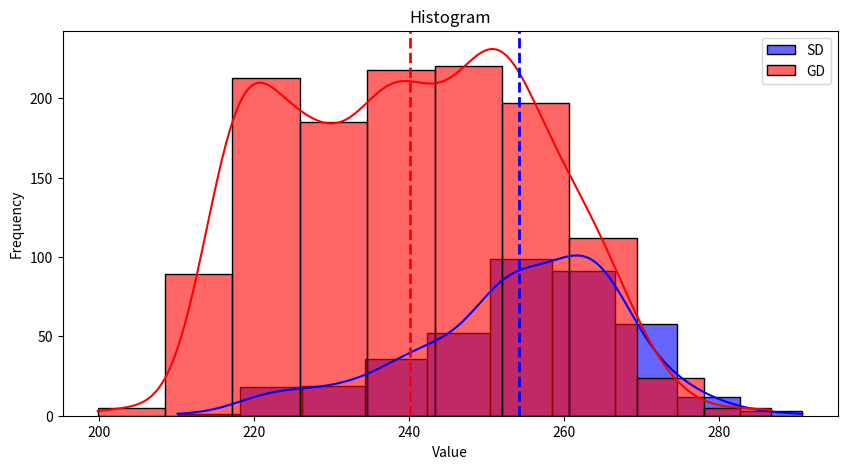

This figure's Python source:
import numpy as np
import pandas as pd
import matplotlib.pyplot as plt
import seaborn as sns
from scipy import stats

SD = [253.3, 266.7, 258.5, 274.2, 255.0, 263.0, 261.1, 262.8, 263.0, 263.5, 243.6, 260.1, 272.6, 210.1, 290.8, 253.0, 270.2, 272.6, 258.1, 260.1, 263.0, 232.9, 220.7, 254.2, 263.0, 259.8, 258.7, 246.4, 251.9, 258.1, 251.3, 259.8, 254.0, 259.8, 254.2, 249.7, 241.6, 241.6, 240.2, 263.0, 247.9, 221.1, 258.1, 259.0, 258.5, 275.5, 255.0, 275.5, 277.0, 252.6, 255.0, 272.3, 251.6, 239.7, 275.5, 263.0, 263.0, 242.9, 279.0, 252.2, 221.7, 253.6, 263.0, 257.7, 262.8, 266.7, 263.5, 280.0, 241.5, 257.6, 283.1, 243.6, 256.6, 238.6, 250.4, 254.2, 220.0, 266.7, 258.9, 263.5, 266.7, 258.1, 223.7, 249.6, 265.8, 237.2, 255.4, 254.8, 254.2, 266.7, 259.8, 236.6, 277.6, 263.5, 231.7, 247.9, 266.7, 252.7, 250.2, 254.3, 254.2, 250.2, 270.2, 268.5, 252.9, 240.5, 254.2, 269.1, 241.1, 249.7, 266.7, 252.0, 267.8, 263.5, 235.7, 254.8, 250.1, 225.1, 263.5, 263.0, 255.2, 271.3, 261.9, 271.1, 259.8, 233.0, 275.6, 237.4, 263.5, 241.6, 260.4, 263.5, 254.2, 266.7, 262.8, 241.6, 261.4, 263.0, 257.7, 259.0, 252.7, 283.3, 262.3, 258.5, 262.9, 251.1, 223.7, 223.8, 234.1, 228.7, 246.7, 218.3, 266.7, 254.2, 274.2, 241.6, 251.9, 258.5, 259.3, 266.7, 263.0, 249.7, 274.2, 256.1, 256.7, 262.8, 252.9, 262.5, 266.7, 252.6, 229.2, 252.2, 266.7, 263.5, 263.0, 271.2, 265.7, 266.7, 232.3, 266.7, 257.7, 270.2, 266.7, 274.2, 263.0, 246.4, 225.1, 255.3, 226.7, 239.1, 260.4, 263.5, 266.7, 251.8, 266.7, 232.0, 257.9, 238.7, 263.0, 245.4, 240.9, 263.0, 244.8, 238.0, 267.9, 235.1, 258.5, 262.8, 256.7, 263.5, 220.9, 231.6, 250.7, 230.5, 242.1, 250.4, 261.4, 235.8, 252.9, 227.2, 263.0, 232.3, 266.7, 225.9, 263.0, 258.5, 263.5, 249.7, 253.0, 264.1, 275.5, 243.7, 240.2, 263.5, 249.7, 258.2, 266.7, 263.0, 241.6, 263.5, 266.7, 252.4, 254.2, 266.7, 266.7, 246.2, 245.4, 236.8, 258.1, 248.4, 266.7, 271.1, 263.0, 269.1, 242.2, 261.5, 244.3, 253.0, 245.2, 252.6, 244.8, 266.7, 266.7, 263.0, 255.2, 263.0, 263.0, 254.2, 245.0, 264.8, 252.6, 248.5, 254.2, 277.0, 244.5, 239.7, 255.0, 237.0, 262.1, 224.0, 247.3, 266.5, 241.1, 266.7, 263.5, 259.8, 249.4, 255.9, 256.4, 263.0, 250.4, 263.0, 243.9, 250.9, 266.7, 218.4, 251.6, 259.1, 228.7, 258.7, 254.0, 251.1, 252.2, 259.8, 263.5, 237.4, 245.0, 243.0, 259.6, 224.7, 266.7, 230.6, 261.6, 282.1, 262.9, 259.7, 242.6, 263.0, 266.5, 238.0, 271.1, 220.3, 261.6, 251.3, 246.2, 248.1, 249.7, 236.6, 275.2, 250.6, 266.7, 251.9, 253.0, 249.7, 223.8, 258.3, 259.8, 248.6, 263.5, 252.4, 218.6, 239.0, 249.8, 251.1, 255.2, 270.2, 249.0, 251.0, 247.4, 226.8, 233.5, 239.6, 232.0, 265.6, 267.3, 230.5, 266.7, 247.3, 243.7, 246.7, 262.1, 262.8, 254.2, 268.5, 272.6, 254.2, 254.2, 252.4, 254.2, 236.6, 271.6, 255.4, 266.7, 255.4, 240.0, 257.0, 259.6, 264.5, 256.1, 266.7, 257.7, 251.1, 253.4, 242.8, 270.6, 250.4, 258.5, 243.0, 258.0]

GD = [240.8, 221.7, 254.1, 249.4, 238.6, 252.7, 251.2, 253.0, 199.8, 233.8, 246.4, 233.8, 246.4, 246.4, 235.6, 262.8, 250.0, 257.4, 228.3, 258.3, 244.4, 205.7, 246.4, 247.1, 229.7, 254.3, 249.7, 248.9, 261.6, 233.9, 223.8, 250.5, 211.3, 220.2, 267.3, 240.4, 234.4, 240.8, 208.8, 203.0, 255.6, 247.9, 265.2, 213.6, 236.0, 246.1, 205.8, 213.2, 254.3, 240.2, 225.7, 227.3, 212.7, 255.2, 247.4, 219.9, 253.0, 228.3, 229.9, 213.2, 245.8, 256.7, 241.4, 240.3, 260.1, 221.0, 211.4, 240.4, 236.2, 259.7, 225.0, 222.9, 229.3, 214.4, 255.2, 202.4, 239.4, 266.7, 252.7, 252.9, 261.2, 245.8, 257.9, 252.7, 226.1, 227.2, 285.3, 214.9, 228.8, 236.5, 232.1, 215.5, 249.8, 215.7, 275.5, 221.8, 252.7, 215.1, 245.8, 241.6, 223.9, 238.6, 262.2, 237.4, 216.2, 240.2, 229.3, 251.8, 234.3, 219.1, 232.1, 238.3, 234.9, 268.1, 215.4, 255.3, 228.9, 220.4, 250.8, 214.5, 229.3, 249.7, 239.7, 215.4, 225.1, 250.5, 266.7, 215.0, 218.6, 217.3, 252.1, 239.3, 214.4, 257.7, 235.1, 227.2, 252.6, 216.4, 214.3, 235.2, 237.7, 229.7, 259.2, 236.4, 253.0, 241.8, 272.0, 232.2, 217.5, 243.9, 263.5, 249.8, 235.2, 251.9, 240.3, 269.3, 271.1, 214.9, 227.8, 235.5, 224.1, 215.9, 221.0, 236.4, 219.7, 227.1, 249.7, 235.2, 258.0, 230.4, 257.7, 258.5, 215.1, 250.0, 223.9, 219.8, 216.4, 227.1, 241.5, 224.4, 237.9, 240.2, 239.9, 255.6, 266.7, 254.3, 246.6, 226.0, 260.1, 251.1, 248.0, 257.3, 214.6, 263.0, 239.5, 248.5, 223.0, 240.3, 245.1, 232.6, 246.9, 254.6, 218.6, 219.0, 263.5, 237.1, 261.8, 229.2, 227.1, 244.1, 266.7, 220.4, 268.0, 251.6, 251.1, 252.8, 246.7, 214.8, 246.6, 238.0, 249.5, 214.3, 235.1, 240.0, 218.7, 224.6, 252.8, 233.4, 237.3, 220.3, 226.8, 237.4, 235.4, 214.6, 214.4, 231.9, 254.0, 262.8, 256.4, 262.2, 260.9, 255.9, 218.6, 243.6, 251.5, 224.7, 223.6, 261.4, 272.0, 230.5, 252.8, 237.0, 237.3, 254.8, 234.6, 246.4, 258.2, 222.3, 243.2, 239.0, 242.7, 233.2, 251.3, 237.6, 242.7, 237.2, 219.2, 246.4, 218.3, 215.1, 233.4, 257.6, 258.0, 256.7, 224.7, 220.6, 243.3, 226.0, 236.9, 243.3, 248.9, 219.9, 247.0, 251.8, 265.1, 226.8, 227.5, 243.8, 218.2, 250.8, 246.1, 235.3, 237.4, 258.5, 246.0, 220.5, 241.7, 259.0, 218.9, 253.0, 241.5, 263.0, 258.5, 258.5, 253.7, 262.6, 230.6, 221.1, 249.9, 265.6, 214.0, 254.8, 238.0, 218.9, 214.0, 266.7, 266.5, 258.0, 252.4, 250.8, 229.3, 226.0, 248.4, 252.6, 248.5, 239.2, 224.0, 246.0, 237.4, 257.2, 238.8, 242.2, 241.8, 249.4, 227.2, 245.2, 256.7, 236.9, 242.2, 239.4, 253.7, 245.1, 237.4, 235.7, 0, 243.4, 226.8, 276.3, 251.5, 245.8, 220.0, 230.7, 264.1, 258.5, 220.7, 254.3, 246.8, 223.2, 243.2, 263.6, 250.6, 247.1, 234.7, 263.1, 249.8, 253.0, 216.6, 224.0, 224.1, 241.6, 220.3, 231.8, 241.5, 233.0, 225.1, 230.0, 220.5, 249.0, 218.2, 258.1, 233.8, 219.2, 230.4, 214.0, 244.5, 250.6, 258.2, 225.1, 236.6, 221.7, 256.4, 260.1, 250.7, 275.0, 215.0, 223.0, 227.0, 265.7, 263.5, 246.6, 236.2, 215.6, 255.4, 252.9, 238.3, 225.4, 217.1, 232.0, 238.0, 238.9, 244.0, 234.2, 227.6, 247.6, 223.6, 215.0, 216.7, 236.7, 258.3, 219.9, 246.2, 221.1, 241.9, 215.0, 252.2, 241.2, 229.2, 243.2, 223.2, 242.2, 257.0, 266.7, 218.7, 216.8, 252.4, 221.2, 251.9, 251.2, 220.4, 242.1, 218.3, 214.8, 230.6, 236.7, 244.0, 239.7, 243.6, 226.8, 220.9, 266.6, 247.4, 214.8, 235.2, 220.9, 226.1, 237.3, 235.7, 219.7, 246.4, 241.1, 226.8, 216.0, 220.6, 214.9, 250.5, 238.3, 223.0, 239.3, 244.4, 248.5, 226.7, 227.1, 232.4, 218.1, 237.0, 233.0, 228.6, 242.2, 250.7, 229.0, 220.7, 230.4, 227.2, 263.0, 267.9, 251.3, 252.5, 270.1, 246.4, 232.1, 252.5, 221.7, 251.5, 246.4, 266.7, 223.8, 238.5, 223.0, 241.6, 247.7, 233.4, 237.4, 222.5, 235.8, 222.2, 267.9, 253.1, 245.9, 250.8, 238.9, 267.9, 224.3, 247.9, 246.1, 259.1, 274.9, 252.7, 238.3, 223.3, 256.6, 218.5, 241.8, 214.7, 224.1, 252.8, 244.6, 219.1, 229.6, 263.5, 254.2, 223.7, 253.6, 218.5, 257.2, 258.3, 217.1, 219.8, 270.9, 269.0, 259.7, 216.3, 250.2, 220.5, 223.0, 219.4, 262.8, 237.4, 235.8, 249.7, 251.8, 249.6, 215.2, 218.9, 247.9, 226.2, 235.6, 239.4, 216.9, 261.5, 231.6, 242.8, 241.0, 243.2, 248.6, 238.9, 224.1, 247.9, 214.0, 233.5, 249.3, 215.4, 217.5, 246.7, 221.7, 217.5, 231.9, 214.7, 246.4, 219.2, 244.6, 259.2, 251.3, 237.2, 251.0, 228.4, 215.4, 252.6, 230.7, 233.5, 261.6, 230.1, 244.9, 231.6, 238.3, 257.6, 235.4, 262.7, 250.2, 242.5, 228.8, 238.3, 220.4, 251.1, 251.8, 241.4, 240.3, 219.1, 254.1, 252.9, 255.7, 219.7, 227.1, 224.1, 246.0, 236.6, 259.7, 266.7, 258.1, 255.6, 219.4, 221.3, 233.3, 233.0, 237.0, 247.7, 241.2, 241.6, 250.4, 245.7, 255.4, 215.3, 246.3, 259.7, 251.2, 215.8, 220.2, 215.8, 242.7, 264.0, 257.7, 218.7, 221.1, 244.6, 215.0, 249.7, 236.2, 253.3, 237.4, 214.1, 245.6, 225.5, 222.7, 249.8, 238.2, 252.4, 249.3, 234.4, 218.9, 247.2, 255.2, 217.6, 225.1, 218.4, 242.9, 258.5, 248.5, 257.5, 255.2, 248.2, 233.0, 244.9, 226.7, 222.7, 226.4, 229.3, 235.2, 234.0, 240.2, 235.8, 219.1, 225.6, 226.6, 242.5, 219.2, 225.0, 250.6, 225.0, 240.2, 244.2, 263.0, 269.4, 262.1, 236.9, 227.2, 214.1, 219.4, 227.8, 251.2, 219.5, 252.0, 241.6, 253.6, 239.7, 239.5, 242.1, 237.3, 246.7, 266.9, 235.3, 245.7, 222.3, 222.9, 223.0, 263.6, 217.5, 254.2, 214.2, 254.2, 265.7, 228.6, 265.0, 250.0, 254.2, 233.9, 243.8, 231.3, 247.4, 217.3, 230.6, 247.9, 236.4, 218.2, 258.5, 251.2, 263.4, 242.6, 231.8, 241.1, 251.1, 262.8, 240.4, 256.3, 244.8, 263.0, 234.1, 218.7, 230.9, 258.4, 259.0, 273.0, 263.0, 234.1, 229.7, 214.8, 241.5, 248.6, 232.0, 246.0, 228.7, 245.8, 217.5, 231.5, 241.6, 246.6, 240.2, 251.6, 262.7, 270.8, 286.8, 259.2, 232.2, 258.5, 226.6, 229.6, 246.4, 251.3, 238.0, 263.4, 236.2, 242.1, 219.7, 228.8, 238.7, 241.5, 227.1, 246.4, 252.6, 239.0, 228.6, 257.6, 218.1, 256.6, 264.5, 242.8, 258.5, 220.3, 248.6, 266.7, 246.4, 241.6, 233.0, 216.5, 252.2, 237.7, 253.2, 219.8, 261.2, 269.4, 249.2, 266.7, 246.8, 281.2, 253.4, 258.9, 224.1, 237.4, 228.9, 237.4, 228.5, 264.1, 260.9, 254.2, 238.8, 266.5, 236.3, 259.8, 263.5, 228.7, 253.0, 238.2, 249.0, 249.7, 217.9, 216.9, 240.8, 247.1, 239.9, 258.9, 244.0, 255.2, 235.8, 263.0, 218.9, 231.5, 225.4, 249.3, 266.7, 244.9, 253.6, 270.9, 255.0, 218.3, 217.5, 240.3, 261.7, 263.5, 218.4, 240.0, 235.3, 216.8, 233.0, 224.6, 229.3, 253.3, 275.2, 263.4, 228.0, 236.4, 227.3, 265.8, 215.3, 248.6, 258.3, 218.2, 251.2, 254.2, 252.9, 231.5, 261.2, 228.1, 238.9, 216.7, 229.4, 254.3, 242.7, 220.9, 246.4, 247.4, 216.3, 222.0, 255.2, 244.6, 241.8, 254.1, 221.1, 237.6, 236.9, 260.1, 223.2, 219.0, 246.8, 246.4, 266.2, 239.2, 250.8, 215.3, 238.6, 251.1, 223.8, 235.1, 231.8, 249.7, 262.9, 255.2, 251.3, 262.8, 252.8, 229.3, 226.6, 232.3, 237.1, 227.1, 257.5, 215.4, 262.8, 222.6, 261.5, 223.2, 237.7, 216.5, 263.0, 255.1, 232.3, 242.4, 228.0, 234.9, 239.2, 230.8, 250.5, 225.0, 269.0, 245.5, 218.9, 229.2, 232.3, 215.4, 254.1, 221.5, 221.2, 263.0, 242.8, 250.4, 242.6, 262.2, 218.6, 222.4, 252.6, 225.7, 266.7, 248.4, 255.2, 239.7, 255.2, 220.0, 255.4, 234.0, 257.3, 221.8, 242.6, 222.2, 223.2, 233.0, 216.3, 253.3, 246.9, 217.5, 227.3, 227.5, 264.9, 224.4, 216.3, 215.2, 233.0, 259.2, 250.8, 265.8, 247.9, 235.5, 258.6, 223.5, 223.9, 245.8, 217.8, 266.7, 235.7, 240.8, 217.5, 238.0, 238.6, 238.9, 215.8, 224.7, 250.2, 252.2, 254.4, 252.9, 240.8, 230.5, 215.8, 238.0, 226.1, 251.3, 240.5, 236.4, 237.0, 251.3, 252.7, 239.3, 216.5, 227.5, 255.2, 247.9, 223.9, 243.0, 220.6, 219.8, 250.8, 227.4, 240.3, 258.5, 220.2, 244.6, 261.4, 246.4, 257.3, 248.2, 221.5, 271.6, 258.5, 245.2, 238.7, 232.4, 232.2, 232.1, 217.7, 220.1, 226.9, 250.7, 262.8, 218.1, 253.3, 255.2, 219.0, 248.5, 256.9, 256.5, 233.1, 246.2, 271.1, 269.6, 259.6, 229.3, 234.0, 261.5, 234.6, 263.5, 262.8, 219.9, 255.6, 225.1, 237.3, 243.6, 232.1, 252.4, 227.7, 241.0, 226.9, 271.1, 250.5, 218.0, 234.8, 267.9, 266.7, 263.1, 270.3, 251.0, 228.9, 258.5, 249.4, 224.9, 219.9, 222.4, 233.1, 251.1, 228.6, 259.6, 230.6, 222.2, 223.2, 258.7, 223.0, 262.6, 260.2, 254.4, 215.3, 225.3, 218.6, 269.0, 238.0, 256.7, 216.8, 219.9, 222.4, 255.9, 230.2, 234.6, 253.7, 217.2, 252.9, 236.4, 225.0, 228.9, 259.2, 246.7, 243.8, 233.9, 227.8, 229.3, 248.4, 277.0, 247.4, 220.9, 255.2, 253.3, 219.7, 244.3, 243.6, 248.6, 232.0, 234.6, 256.4, 218.2, 218.1, 227.1, 257.7, 232.3, 250.7, 234.1, 221.0, 243.6, 220.5, 218.3, 259.1, 232.0, 242.9, 256.3, 255.4, 224.1, 223.0, 225.8, 235.2, 238.0, 257.9, 242.6, 226.3, 228.3, 250.0, 232.4, 257.9, 236.2, 229.6, 226.8, 253.0, 253.0, 258.5, 252.9, 242.6, 241.6, 233.6, 263.5, 241.0, 257.6, 220.9, 217.0, 242.8, 249.8, 266.7, 215.4, 254.2, 262.8, 262.6, 258.5, 258.6, 218.9, 284.1, 220.8, 258.5, 244.4, 237.5, 265.6, 266.7, 216.0, 228.0, 220.3, 262.6, 235.6, 216.5, 251.1, 262.8, 269.4, 259.7, 268.2, 251.6, 220.3, 218.8, 254.4, 284.2, 249.7, 274.2, 239.3, 234.1, 217.2, 215.9, 242.8, 253.3, 257.9, 256.6, 219.8, 248.6, 215.5, 254.3, 251.2, 269.9, 227.1, 231.6, 246.2, 268.6, 227.8, 233.8, 223.8, 227.1, 263.6, 227.2, 220.0, 236.6, 215.6, 222.3, 254.2, 249.0, 247.9, 248.5, 262.8, 223.0, 241.6, 244.9, 250.5, 239.6, 227.2, 220.4, 233.3, 248.5, 261.9, 263.5, 241.1, 251.8, 219.2, 219.7, 266.7, 221.6]

import numpy as np
import pandas as pd
import matplotlib.pyplot as plt
import seaborn as sns
from scipy import stats


def hypothesis_test(arr1, arr2, alpha=0.05):
    """
    Perform a hypothesis test (Welch’s t-test or Mann-Whitney U test)
    to check if the means of two datasets are significantly different.
    """
    # Check for normality
    normal1 = stats.shapiro(arr1).pvalue > alpha
    normal2 = stats.shapiro(arr2).pvalue > alpha

    # Choose appropriate test
    if normal1 and normal2:
        stat, p_value = stats.ttest_ind(arr1, arr2, equal_var=False)  # Welch's t-test
        test_used = "T-test (Welch's)"
    else:
        stat, p_value = stats.mannwhitneyu(arr1, arr2, alternative='two-sided')
        test_used = "Mann-Whitney U test"

    # Print hypothesis test results
    print(f"Test used: {test_used}")
    print(f"Statistic: {stat:.4f}, p-value: {p_value:.4f}")

    if p_value < alpha:
        print("Reject the null hypothesis: The means are significantly different.")
    else:
        print("Fail to reject the null hypothesis: No significant difference in means.")

    return test_used, stat, p_value


def compute_statistics(arr):
    """
    Compute descriptive statistics for a given dataset.
    """
    print(arr)
    print(np.mean(arr),
        np.std(arr, ddof=1),
        np.median(arr),
        np.min(arr),
        np.max(arr),
        stats.shapiro(arr).pvalue)
    return {
        "Mean": np.mean(arr),
        "Standard Deviation": np.std(arr, ddof=1),
        "Median": np.median(arr),
        "Min": np.min(arr),
        "Max": np.max(arr),
        "Shapiro-Wilk p-value (Normality Test)": stats.shapiro(arr).pvalue
    }


def plot_histograms(arr1, arr2):
    """
    Plot histograms of the two datasets side by side.
    """
    plt.figure(figsize=(10, 5))
    sns.histplot(arr1, color="blue", kde=True, label="SD", alpha=0.6, bins=10)
    sns.histplot(arr2, color="red", kde=True, label="GD", alpha=0.6, bins=10)
    plt.axvline(np.mean(arr1), color='blue', linestyle='dashed', linewidth=2)
    plt.axvline(np.mean(arr2), color='red', linestyle='dashed', linewidth=2)
    plt.title("Histogram")
    plt.xlabel("Value")
    plt.ylabel("Frequency")
    plt.legend()
    plt.show()



if __name__ == "__main__":
    # Example usage:
    arr1 = np.array(SD)
    arr2 = np.array(GD)

    arr1 = arr1[arr1!= 0]
    arr2 = arr2[arr2!= 0]
    # Perform Hypothesis Test
    test_used, stat, p_value = hypothesis_test(arr1, arr2)

    # Compute Descriptive Statistics
    stats1 = compute_statistics(arr1)
    stats2 = compute_statistics(arr2)

    # Convert to DataFrame for better display
    stats_df = pd.DataFrame([stats1, stats2], index=["SD", "GD"])
    print("\nDescriptive Statistics:\n", stats_df)

    # Plot Histograms
    plot_histograms(arr1, arr2)
